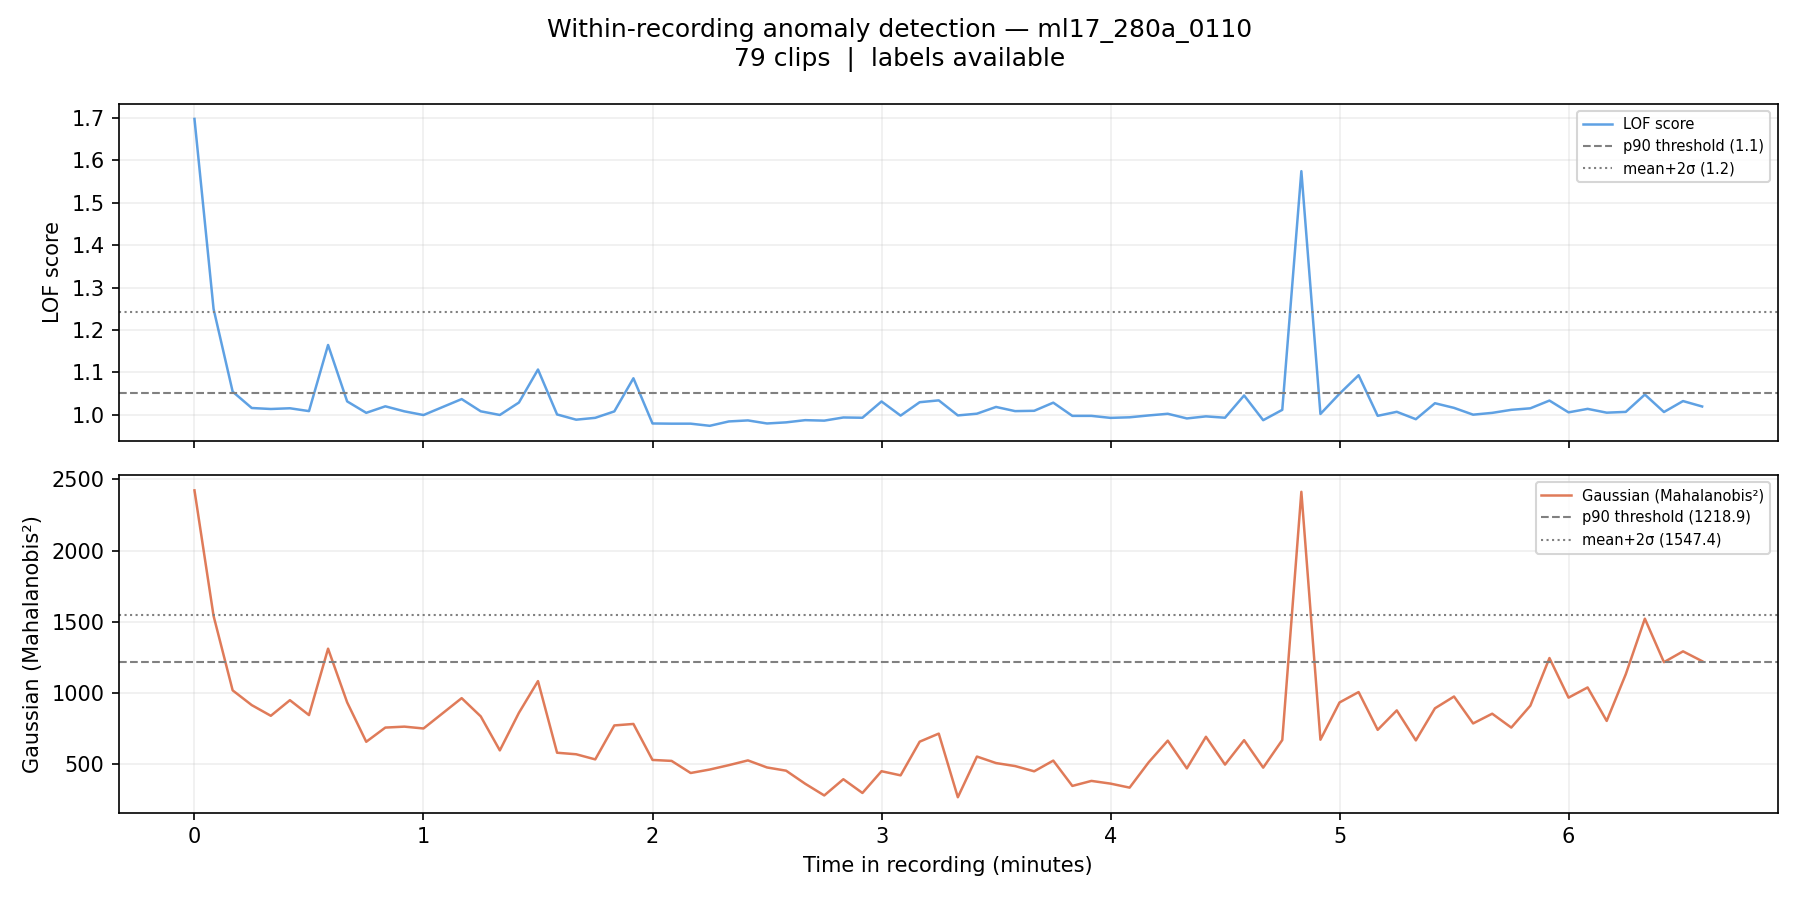

Values plotted in this chart, from the file beside it:
filename, chunk_idx, time_start_s, time_end_s, time_start_min, time_end_min, label, score_lof, score_gaussian, pred_lof_p90, pred_gauss_p90, pred_lof_ms2, pred_gauss_ms2
ml17_280a_0110_chunk0000.wav, 0, 0.0, 5.0, 0.0, 0.083, 0, 1.698, 2424, 1, 1, 1, 1
ml17_280a_0110_chunk0001.wav, 1, 5.0, 10.0, 0.083, 0.167, 0, 1.25, 1542, 1, 1, 1, 0
ml17_280a_0110_chunk0002.wav, 2, 10.0, 15.0, 0.167, 0.25, 0, 1.055, 1020, 1, 0, 0, 0
ml17_280a_0110_chunk0003.wav, 3, 15.0, 20.0, 0.25, 0.333, 0, 1.016, 916.1, 0, 0, 0, 0
ml17_280a_0110_chunk0004.wav, 4, 20.0, 25.0, 0.333, 0.417, 0, 1.014, 841.1, 0, 0, 0, 0
ml17_280a_0110_chunk0005.wav, 5, 25.0, 30.0, 0.417, 0.5, 0, 1.015, 950.7, 0, 0, 0, 0
ml17_280a_0110_chunk0006.wav, 6, 30.0, 35.0, 0.5, 0.583, 0, 1.009, 846, 0, 0, 0, 0
ml17_280a_0110_chunk0007.wav, 7, 35.0, 40.0, 0.583, 0.667, 0, 1.165, 1312, 1, 1, 0, 0
ml17_280a_0110_chunk0008.wav, 8, 40.0, 45.0, 0.667, 0.75, 0, 1.032, 935.2, 0, 0, 0, 0
ml17_280a_0110_chunk0009.wav, 9, 45.0, 50.0, 0.75, 0.833, 0, 1.005, 658.7, 0, 0, 0, 0
ml17_280a_0110_chunk0010.wav, 10, 50.0, 55.0, 0.833, 0.917, 0, 1.02, 758.3, 0, 0, 0, 0
ml17_280a_0110_chunk0011.wav, 11, 55.0, 60.0, 0.917, 1.0, 0, 1.008, 765, 0, 0, 0, 0
ml17_280a_0110_chunk0012.wav, 12, 60.0, 65.0, 1.0, 1.083, 0, 0.9995, 752, 0, 0, 0, 0
ml17_280a_0110_chunk0014.wav, 14, 70.0, 75.0, 1.167, 1.25, 0, 1.037, 964.9, 0, 0, 0, 0
ml17_280a_0110_chunk0015.wav, 15, 75.0, 80.0, 1.25, 1.333, 0, 1.008, 837, 0, 0, 0, 0
ml17_280a_0110_chunk0016.wav, 16, 80.0, 85.0, 1.333, 1.417, 0, 0.9997, 598.2, 0, 0, 0, 0
ml17_280a_0110_chunk0017.wav, 17, 85.0, 90.0, 1.417, 1.5, 0, 1.029, 862, 0, 0, 0, 0
ml17_280a_0110_chunk0018.wav, 18, 90.0, 95.0, 1.5, 1.583, 0, 1.107, 1085, 1, 0, 0, 0
ml17_280a_0110_chunk0019.wav, 19, 95.0, 100.0, 1.583, 1.667, 0, 1.001, 581.7, 0, 0, 0, 0
ml17_280a_0110_chunk0020.wav, 20, 100.0, 105.0, 1.667, 1.75, 0, 0.9886, 571, 0, 0, 0, 0
ml17_280a_0110_chunk0021.wav, 21, 105.0, 110.0, 1.75, 1.833, 0, 0.9929, 535, 0, 0, 0, 0
ml17_280a_0110_chunk0022.wav, 22, 110.0, 115.0, 1.833, 1.917, 0, 1.008, 773.4, 0, 0, 0, 0
ml17_280a_0110_chunk0023.wav, 23, 115.0, 120.0, 1.917, 2.0, 0, 1.086, 783.8, 1, 0, 0, 0
ml17_280a_0110_chunk0024.wav, 24, 120.0, 125.0, 2.0, 2.083, 0, 0.9796, 531.2, 0, 0, 0, 0
ml17_280a_0110_chunk0025.wav, 25, 125.0, 130.0, 2.083, 2.167, 0, 0.9792, 524.4, 0, 0, 0, 0
ml17_280a_0110_chunk0026.wav, 26, 130.0, 135.0, 2.167, 2.25, 0, 0.9792, 439.5, 0, 0, 0, 0
ml17_280a_0110_chunk0027.wav, 27, 135.0, 140.0, 2.25, 2.333, 0, 0.9741, 463.9, 0, 0, 0, 0
ml17_280a_0110_chunk0028.wav, 28, 140.0, 145.0, 2.333, 2.417, 0, 0.9844, 494.6, 0, 0, 0, 0
ml17_280a_0110_chunk0029.wav, 29, 145.0, 150.0, 2.417, 2.5, 0, 0.9868, 527.9, 0, 0, 0, 0
ml17_280a_0110_chunk0030.wav, 30, 150.0, 155.0, 2.5, 2.583, 0, 0.9796, 478.4, 0, 0, 0, 0
ml17_280a_0110_chunk0031.wav, 31, 155.0, 160.0, 2.583, 2.667, 0, 0.9822, 455.7, 0, 0, 0, 0
ml17_280a_0110_chunk0032.wav, 32, 160.0, 165.0, 2.667, 2.75, 0, 0.9874, 364.1, 0, 0, 0, 0
ml17_280a_0110_chunk0033.wav, 33, 165.0, 170.0, 2.75, 2.833, 0, 0.9863, 281.9, 0, 0, 0, 0
ml17_280a_0110_chunk0034.wav, 34, 170.0, 175.0, 2.833, 2.917, 0, 0.9938, 395.8, 0, 0, 0, 0
ml17_280a_0110_chunk0035.wav, 35, 175.0, 180.0, 2.917, 3.0, 0, 0.9931, 299.3, 0, 0, 0, 0
ml17_280a_0110_chunk0036.wav, 36, 180.0, 185.0, 3.0, 3.083, 0, 1.032, 452, 0, 0, 0, 0
ml17_280a_0110_chunk0037.wav, 37, 185.0, 190.0, 3.083, 3.167, 0, 0.9982, 423, 0, 0, 0, 0
ml17_280a_0110_chunk0038.wav, 38, 190.0, 195.0, 3.167, 3.25, 0, 1.03, 659.4, 0, 0, 0, 0
ml17_280a_0110_chunk0039.wav, 39, 195.0, 200.0, 3.25, 3.333, 0, 1.034, 716.1, 0, 0, 0, 0
ml17_280a_0110_chunk0040.wav, 40, 200.0, 205.0, 3.333, 3.417, 0, 0.9986, 269.3, 0, 0, 0, 0
ml17_280a_0110_chunk0041.wav, 41, 205.0, 210.0, 3.417, 3.5, 0, 1.003, 555, 0, 0, 0, 0
ml17_280a_0110_chunk0042.wav, 42, 210.0, 215.0, 3.5, 3.583, 0, 1.019, 509.3, 0, 0, 0, 0
ml17_280a_0110_chunk0043.wav, 43, 215.0, 220.0, 3.583, 3.667, 0, 1.009, 488.1, 0, 0, 0, 0
ml17_280a_0110_chunk0044.wav, 44, 220.0, 225.0, 3.667, 3.75, 0, 1.01, 451.3, 0, 0, 0, 0
ml17_280a_0110_chunk0045.wav, 45, 225.0, 230.0, 3.75, 3.833, 0, 1.029, 526.5, 0, 0, 0, 0
ml17_280a_0110_chunk0046.wav, 46, 230.0, 235.0, 3.833, 3.917, 0, 0.9975, 348.8, 0, 0, 0, 0
ml17_280a_0110_chunk0047.wav, 47, 235.0, 240.0, 3.917, 4.0, 0, 0.9976, 384, 0, 0, 0, 0
ml17_280a_0110_chunk0048.wav, 48, 240.0, 245.0, 4.0, 4.083, 0, 0.9928, 365, 0, 0, 0, 0
ml17_280a_0110_chunk0049.wav, 49, 245.0, 250.0, 4.083, 4.167, 0, 0.9942, 336.8, 0, 0, 0, 0
ml17_280a_0110_chunk0050.wav, 50, 250.0, 255.0, 4.167, 4.25, 0, 0.9986, 514.8, 0, 0, 0, 0
ml17_280a_0110_chunk0051.wav, 51, 255.0, 260.0, 4.25, 4.333, 0, 1.003, 666.6, 0, 0, 0, 0
ml17_280a_0110_chunk0052.wav, 52, 260.0, 265.0, 4.333, 4.417, 0, 0.9915, 471.8, 0, 0, 0, 0
ml17_280a_0110_chunk0053.wav, 53, 265.0, 270.0, 4.417, 4.5, 0, 0.9963, 693.8, 0, 0, 0, 0
ml17_280a_0110_chunk0054.wav, 54, 270.0, 275.0, 4.5, 4.583, 0, 0.9932, 498.5, 0, 0, 0, 0
ml17_280a_0110_chunk0055.wav, 55, 275.0, 280.0, 4.583, 4.667, 0, 1.046, 669.9, 0, 0, 0, 0
ml17_280a_0110_chunk0056.wav, 56, 280.0, 285.0, 4.667, 4.75, 0, 0.9874, 477.1, 0, 0, 0, 0
ml17_280a_0110_chunk0057.wav, 57, 285.0, 290.0, 4.75, 4.833, 0, 1.012, 671, 0, 0, 0, 0
ml17_280a_0110_chunk0058.wav, 58, 290.0, 295.0, 4.833, 4.917, 0, 1.575, 2414, 1, 1, 1, 1
ml17_280a_0110_chunk0059.wav, 59, 295.0, 300.0, 4.917, 5.0, 0, 1.002, 673.4, 0, 0, 0, 0
ml17_280a_0110_chunk0060.wav, 60, 300.0, 305.0, 5.0, 5.083, 0, 1.05, 934.6, 0, 0, 0, 0
... 19 more rows
